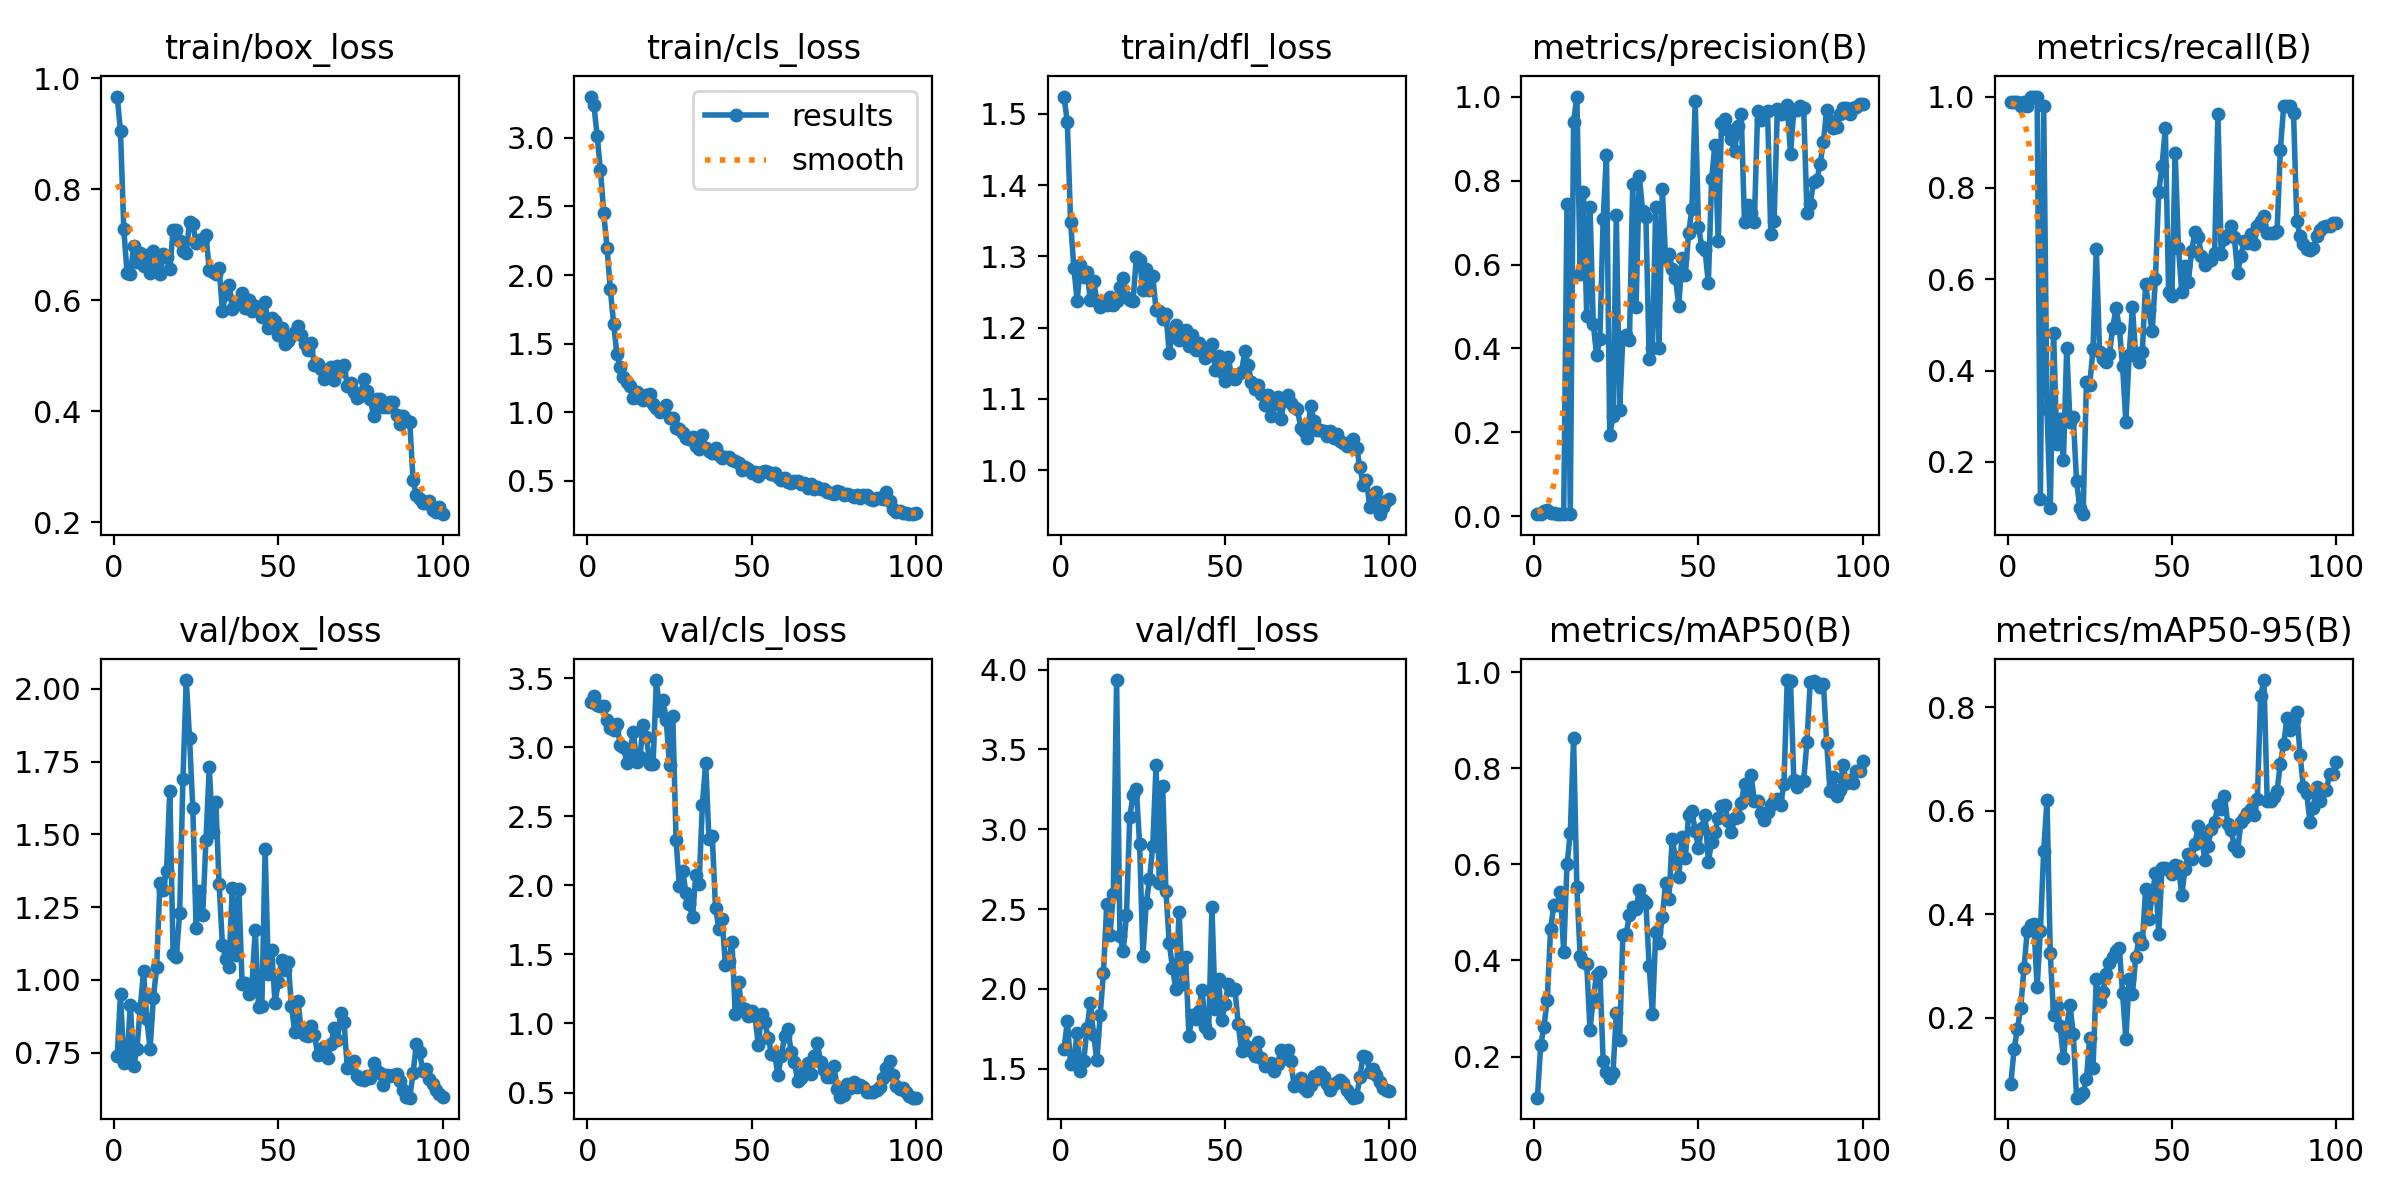

Source data for this figure (header and first rows):
epoch, time, train/box_loss, train/cls_loss, train/dfl_loss, metrics/precision(B), metrics/recall(B), metrics/mAP50(B), metrics/mAP50-95(B), val/box_loss, val/cls_loss, val/dfl_loss, lr/pg0, lr/pg1, lr/pg2
1, 3.097, 0.9673, 3.302, 1.524, 0.00543, 0.9891, 0.1144, 0.07183, 0.7369, 3.328, 1.623, 5e-05, 5e-05, 5e-05
2, 5.831, 0.9046, 3.239, 1.489, 0.00655, 0.9891, 0.2235, 0.1394, 0.9531, 3.37, 1.798, 0.0001114, 0.0001114, 0.0001114
3, 8.668, 0.728, 3.014, 1.348, 0.01257, 0.9891, 0.2625, 0.1781, 0.7133, 3.305, 1.531, 0.0001715, 0.0001715, 0.0001715
4, 11.5, 0.6492, 2.763, 1.283, 0.01641, 0.9783, 0.3183, 0.2179, 0.7311, 3.296, 1.559, 0.0002304, 0.0002304, 0.0002304
5, 14.39, 0.6469, 2.449, 1.238, 0.00899, 0.9891, 0.4646, 0.2955, 0.9151, 3.297, 1.722, 0.0002881, 0.0002881, 0.0002881
6, 17.26, 0.6972, 2.198, 1.287, 0.00764, 0.9783, 0.5156, 0.3674, 0.7044, 3.194, 1.484, 0.0003446, 0.0003446, 0.0003446
7, 20.1, 0.6695, 1.898, 1.271, 0.00624, 1, 0.5152, 0.3795, 0.7637, 3.142, 1.548, 0.0003998, 0.0003998, 0.0003998
8, 22.93, 0.6856, 1.645, 1.278, 0.00543, 1, 0.5434, 0.3804, 0.9023, 3.124, 1.753, 0.0004537, 0.0004537, 0.0004537
9, 25.75, 0.6609, 1.423, 1.239, 0.00573, 1, 0.4167, 0.2593, 1.03, 3.166, 1.913, 0.0005064, 0.0005064, 0.0005064
10, 28.54, 0.6813, 1.327, 1.265, 0.745, 0.1196, 0.5997, 0.3668, 0.8671, 3.018, 1.71, 0.0005579, 0.0005579, 0.0005579
11, 31.33, 0.6494, 1.254, 1.237, 0.00635, 0.9783, 0.665, 0.5218, 0.7629, 3.004, 1.552, 0.0006082, 0.0006082, 0.0006082
12, 34.16, 0.6884, 1.219, 1.229, 0.9399, 0.3163, 0.8631, 0.6196, 0.938, 2.881, 1.835, 0.0006572, 0.0006572, 0.0006572
13, 37, 0.6655, 1.193, 1.235, 1, 0.09823, 0.5521, 0.3243, 1.043, 2.968, 2.102, 0.000705, 0.000705, 0.000705
14, 39.8, 0.6469, 1.106, 1.232, 0.5778, 0.4832, 0.4098, 0.2049, 1.334, 3.112, 2.529, 0.0007515, 0.0007515, 0.0007515
15, 42.6, 0.6827, 1.147, 1.243, 0.7732, 0.2381, 0.3962, 0.222, 1.309, 2.894, 2.34, 0.0007968, 0.0007968, 0.0007968
16, 45.41, 0.6781, 1.101, 1.232, 0.4775, 0.2948, 0.3921, 0.1846, 1.374, 2.928, 2.596, 0.0008409, 0.0008409, 0.0008409
17, 48.22, 0.6559, 1.089, 1.238, 0.7361, 0.2039, 0.2558, 0.1215, 1.65, 3.163, 3.935, 0.0008837, 0.0008837, 0.0008837
18, 51.03, 0.7261, 1.124, 1.258, 0.4575, 0.4487, 0.3215, 0.1822, 1.089, 3.071, 2.333, 0.0009253, 0.0009253, 0.0009253
19, 53.83, 0.7261, 1.131, 1.27, 0.3848, 0.2879, 0.3706, 0.2242, 1.08, 2.88, 2.235, 0.0009656, 0.0009656, 0.0009656
20, 56.65, 0.7077, 1.057, 1.243, 0.4218, 0.2973, 0.3751, 0.1688, 1.231, 2.877, 2.461, 0.001005, 0.001005, 0.001005
21, 59.47, 0.6891, 1.032, 1.238, 0.7086, 0.1575, 0.1914, 0.04522, 1.691, 3.485, 3.077, 0.001002, 0.001002, 0.001002
22, 62.27, 0.6851, 0.9979, 1.237, 0.8613, 0.09783, 0.1676, 0.04791, 2.03, 3.263, 3.213, 0.0009901, 0.0009901, 0.0009901
23, 65.07, 0.7415, 1.019, 1.298, 0.1941, 0.08537, 0.1558, 0.05473, 1.831, 3.34, 3.251, 0.0009778, 0.0009778, 0.0009778
24, 67.88, 0.7367, 1.054, 1.295, 0.2382, 0.3739, 0.1666, 0.08119, 1.589, 3.195, 2.907, 0.0009654, 0.0009654, 0.0009654
25, 70.66, 0.7039, 0.9593, 1.253, 0.7171, 0.3677, 0.2903, 0.1613, 1.179, 2.868, 2.206, 0.000953, 0.000953, 0.000953
26, 73.44, 0.7093, 0.954, 1.282, 0.2529, 0.447, 0.2339, 0.1021, 1.304, 3.226, 2.535, 0.0009406, 0.0009406, 0.0009406
27, 76.25, 0.7096, 0.8856, 1.253, 0.4279, 0.6663, 0.4521, 0.2744, 1.223, 2.327, 2.686, 0.0009283, 0.0009283, 0.0009283
28, 79.06, 0.7184, 0.8798, 1.272, 0.4331, 0.4404, 0.4552, 0.2304, 1.48, 1.991, 2.895, 0.0009159, 0.0009159, 0.0009159
29, 81.86, 0.6543, 0.8478, 1.224, 0.4214, 0.4263, 0.4944, 0.2496, 1.73, 2.101, 3.403, 0.0009035, 0.0009035, 0.0009035
30, 84.67, 0.6513, 0.8116, 1.224, 0.7926, 0.4196, 0.5118, 0.2833, 1.51, 1.947, 2.665, 0.0008911, 0.0008911, 0.0008911
31, 87.46, 0.6476, 0.8071, 1.212, 0.4977, 0.4359, 0.5062, 0.3059, 1.61, 1.863, 3.27, 0.0008787, 0.0008787, 0.0008787
32, 90.27, 0.6581, 0.8207, 1.22, 0.8105, 0.4939, 0.5467, 0.3174, 1.328, 1.768, 2.614, 0.0008664, 0.0008664, 0.0008664
33, 93.06, 0.5811, 0.7557, 1.165, 0.7277, 0.5363, 0.5265, 0.3278, 1.121, 2.075, 2.29, 0.000854, 0.000854, 0.000854
34, 95.84, 0.6117, 0.7276, 1.192, 0.7123, 0.4941, 0.5189, 0.3352, 1.072, 2.011, 2.132, 0.0008416, 0.0008416, 0.0008416
35, 98.62, 0.6283, 0.8313, 1.204, 0.376, 0.4097, 0.3892, 0.2471, 1.043, 2.58, 2, 0.0008293, 0.0008293, 0.0008293
36, 101.4, 0.5845, 0.7405, 1.182, 0.4011, 0.2878, 0.2878, 0.1591, 1.317, 2.888, 2.482, 0.0008169, 0.0008169, 0.0008169
37, 104.2, 0.5942, 0.7163, 1.19, 0.7373, 0.4338, 0.4592, 0.2745, 1.085, 2.336, 2.031, 0.0008045, 0.0008045, 0.0008045
38, 106.9, 0.598, 0.7038, 1.197, 0.4022, 0.5392, 0.437, 0.2456, 1.312, 2.356, 2.2, 0.0007921, 0.0007921, 0.0007921
39, 109.7, 0.6124, 0.735, 1.175, 0.7796, 0.4315, 0.4908, 0.3162, 0.9851, 1.837, 1.705, 0.0007797, 0.0007797, 0.0007797
40, 112.5, 0.5865, 0.6886, 1.19, 0.6128, 0.4189, 0.5613, 0.3538, 0.9904, 1.686, 1.836, 0.0007674, 0.0007674, 0.0007674
41, 115.3, 0.6002, 0.6673, 1.168, 0.6257, 0.4397, 0.5284, 0.3425, 0.9516, 1.759, 1.813, 0.000755, 0.000755, 0.000755
42, 118.1, 0.5798, 0.6701, 1.179, 0.5891, 0.5905, 0.6517, 0.4476, 0.9849, 1.423, 1.859, 0.0007426, 0.0007426, 0.0007426
43, 120.8, 0.5888, 0.6763, 1.167, 0.5687, 0.5318, 0.6144, 0.3902, 1.173, 1.454, 1.995, 0.0007302, 0.0007302, 0.0007302
44, 123.6, 0.5841, 0.6488, 1.157, 0.5013, 0.4855, 0.5735, 0.435, 0.9078, 1.592, 1.761, 0.0007179, 0.0007179, 0.0007179
45, 126.4, 0.569, 0.6464, 1.171, 0.615, 0.6014, 0.6575, 0.479, 0.9103, 1.067, 1.725, 0.0007055, 0.0007055, 0.0007055
46, 129.2, 0.5964, 0.6319, 1.177, 0.5754, 0.7919, 0.6128, 0.3615, 1.451, 1.302, 2.513, 0.0006931, 0.0006931, 0.0006931
47, 132, 0.5501, 0.5773, 1.141, 0.6753, 0.8472, 0.7035, 0.4899, 1.02, 1.109, 1.874, 0.0006808, 0.0006808, 0.0006808
48, 134.7, 0.5684, 0.603, 1.161, 0.732, 0.9316, 0.7116, 0.4892, 1.103, 1.103, 2.064, 0.0006684, 0.0006684, 0.0006684
49, 137.5, 0.563, 0.587, 1.137, 0.9894, 0.5721, 0.6695, 0.4848, 0.9216, 1.052, 1.802, 0.000656, 0.000656, 0.000656
50, 140.3, 0.537, 0.5543, 1.126, 0.6905, 0.5623, 0.6347, 0.4783, 0.9909, 1.089, 1.905, 0.0006436, 0.0006436, 0.0006436
51, 143.1, 0.5493, 0.5652, 1.159, 0.6424, 0.8754, 0.6766, 0.4944, 1.067, 1.055, 2.033, 0.0006312, 0.0006312, 0.0006312
52, 146.4, 0.5217, 0.5336, 1.13, 0.6343, 0.6692, 0.703, 0.4929, 1.034, 0.8445, 1.99, 0.0006189, 0.0006189, 0.0006189
53, 150, 0.5266, 0.5631, 1.128, 0.5556, 0.5729, 0.6058, 0.4362, 1.061, 1.066, 1.997, 0.0006065, 0.0006065, 0.0006065
54, 153.7, 0.5347, 0.5735, 1.135, 0.8034, 0.6284, 0.6458, 0.488, 0.9109, 1.009, 1.776, 0.0005941, 0.0005941, 0.0005941
55, 157.5, 0.5435, 0.5657, 1.137, 0.8857, 0.5928, 0.6663, 0.5153, 0.8198, 0.8975, 1.609, 0.0005818, 0.0005818, 0.0005818
56, 161.3, 0.5536, 0.546, 1.168, 0.655, 0.6626, 0.6969, 0.506, 0.9282, 0.7818, 1.731, 0.0005694, 0.0005694, 0.0005694
57, 165.3, 0.5372, 0.556, 1.147, 0.9359, 0.7027, 0.7205, 0.535, 0.8224, 0.7712, 1.636, 0.000557, 0.000557, 0.000557
58, 169.5, 0.521, 0.5303, 1.124, 0.9476, 0.6935, 0.7239, 0.5706, 0.8121, 0.6271, 1.612, 0.0005446, 0.0005446, 0.0005446
59, 173, 0.5105, 0.5038, 1.113, 0.9202, 0.6513, 0.6895, 0.5504, 0.8067, 0.7631, 1.577, 0.0005322, 0.0005322, 0.0005322
60, 177.2, 0.5226, 0.5197, 1.12, 0.8985, 0.6307, 0.6677, 0.5054, 0.8414, 0.9093, 1.665, 0.0005199, 0.0005199, 0.0005199
... 40 more rows
